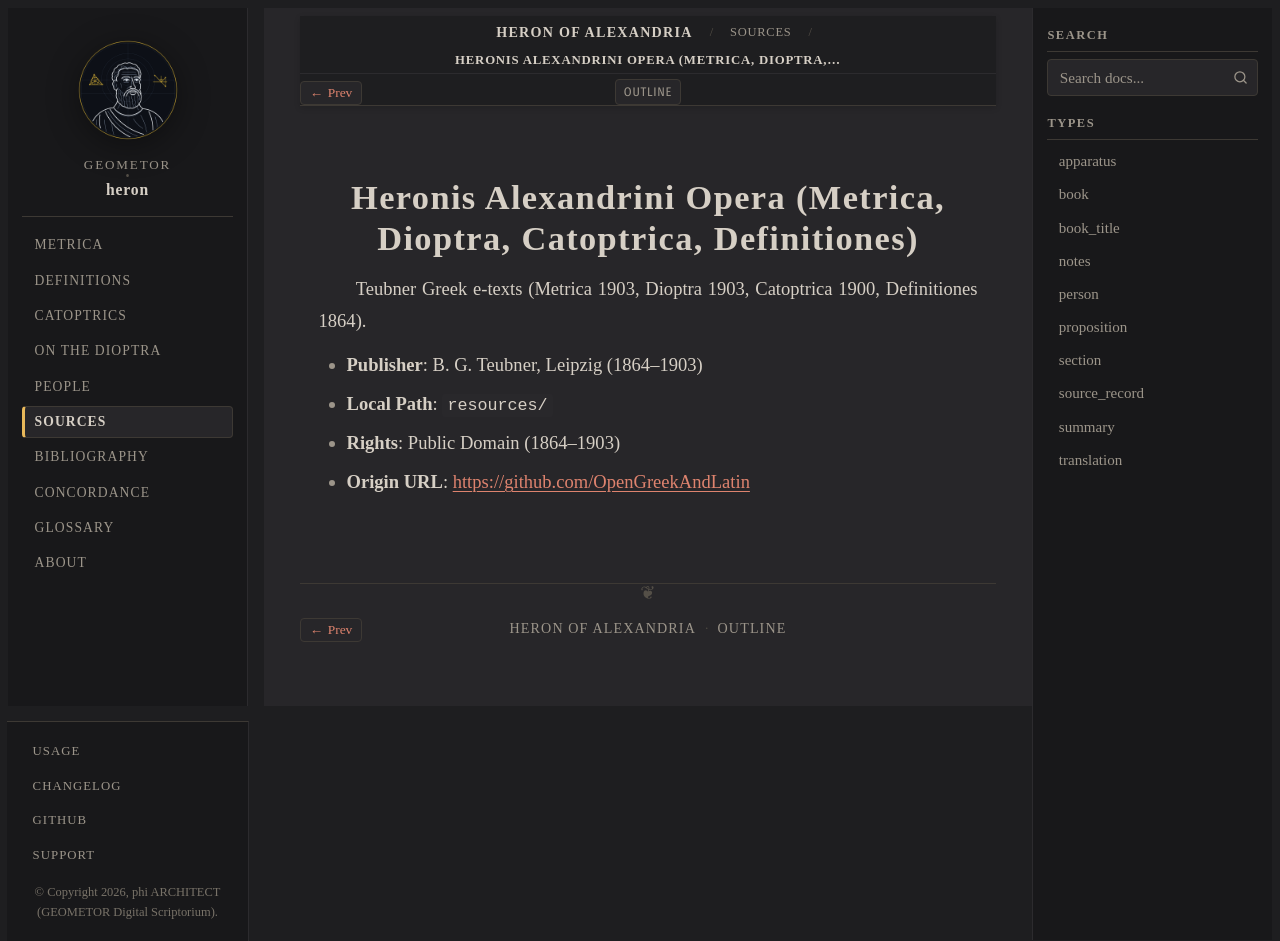

repository: geometor/heron · page: sources/schoene-1903-heron-metrica.html · generator: sphinx

:type: source_record
:author: Hermann Schöne, Wilhelm Schmidt, Friedrich Hultsch (eds.)
:year: 1903
:era: Open Greek & Latin / Teubner
:languages: Greek
:site_url: https://github.com/OpenGreekAndLatin
:excerpt: Teubner Greek e-texts (Metrica 1903, Dioptra 1903, Catoptrica 1900, Definitiones 1864).

.. _source-schoene-1903-heron-metrica:

Heronis Alexandrini Opera (Metrica, Dioptra, Catoptrica, Definitiones)
======================================================================

Teubner Greek e-texts (Metrica 1903, Dioptra 1903, Catoptrica 1900, Definitiones 1864).

* **Publisher**: B. G. Teubner, Leipzig (1864–1903)
* **Local Path**: ``resources/``
* **Rights**: Public Domain (1864–1903)
* **Origin URL**: `https://github.com/OpenGreekAndLatin <https://github.com/OpenGreekAndLatin>`_
